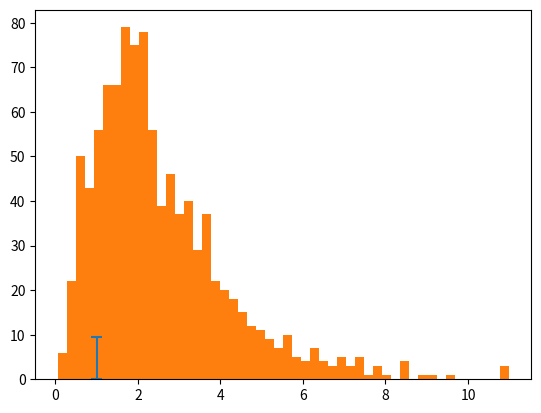

Source code (Python):
# Violin Plot: Plot histogram on y-axis and mirrors another axis

import numpy as np
import matplotlib.pyplot as plt

def violin_plot():
    data = np.random.gamma(2.5, size=1000)
    plt.violinplot(data)
    plt.show()

def histogram_plot():
    data = np.random.gamma(2.5, size=1000)
    plt.hist(data,bins=50)
    plt.show()

violin_plot()
histogram_plot()